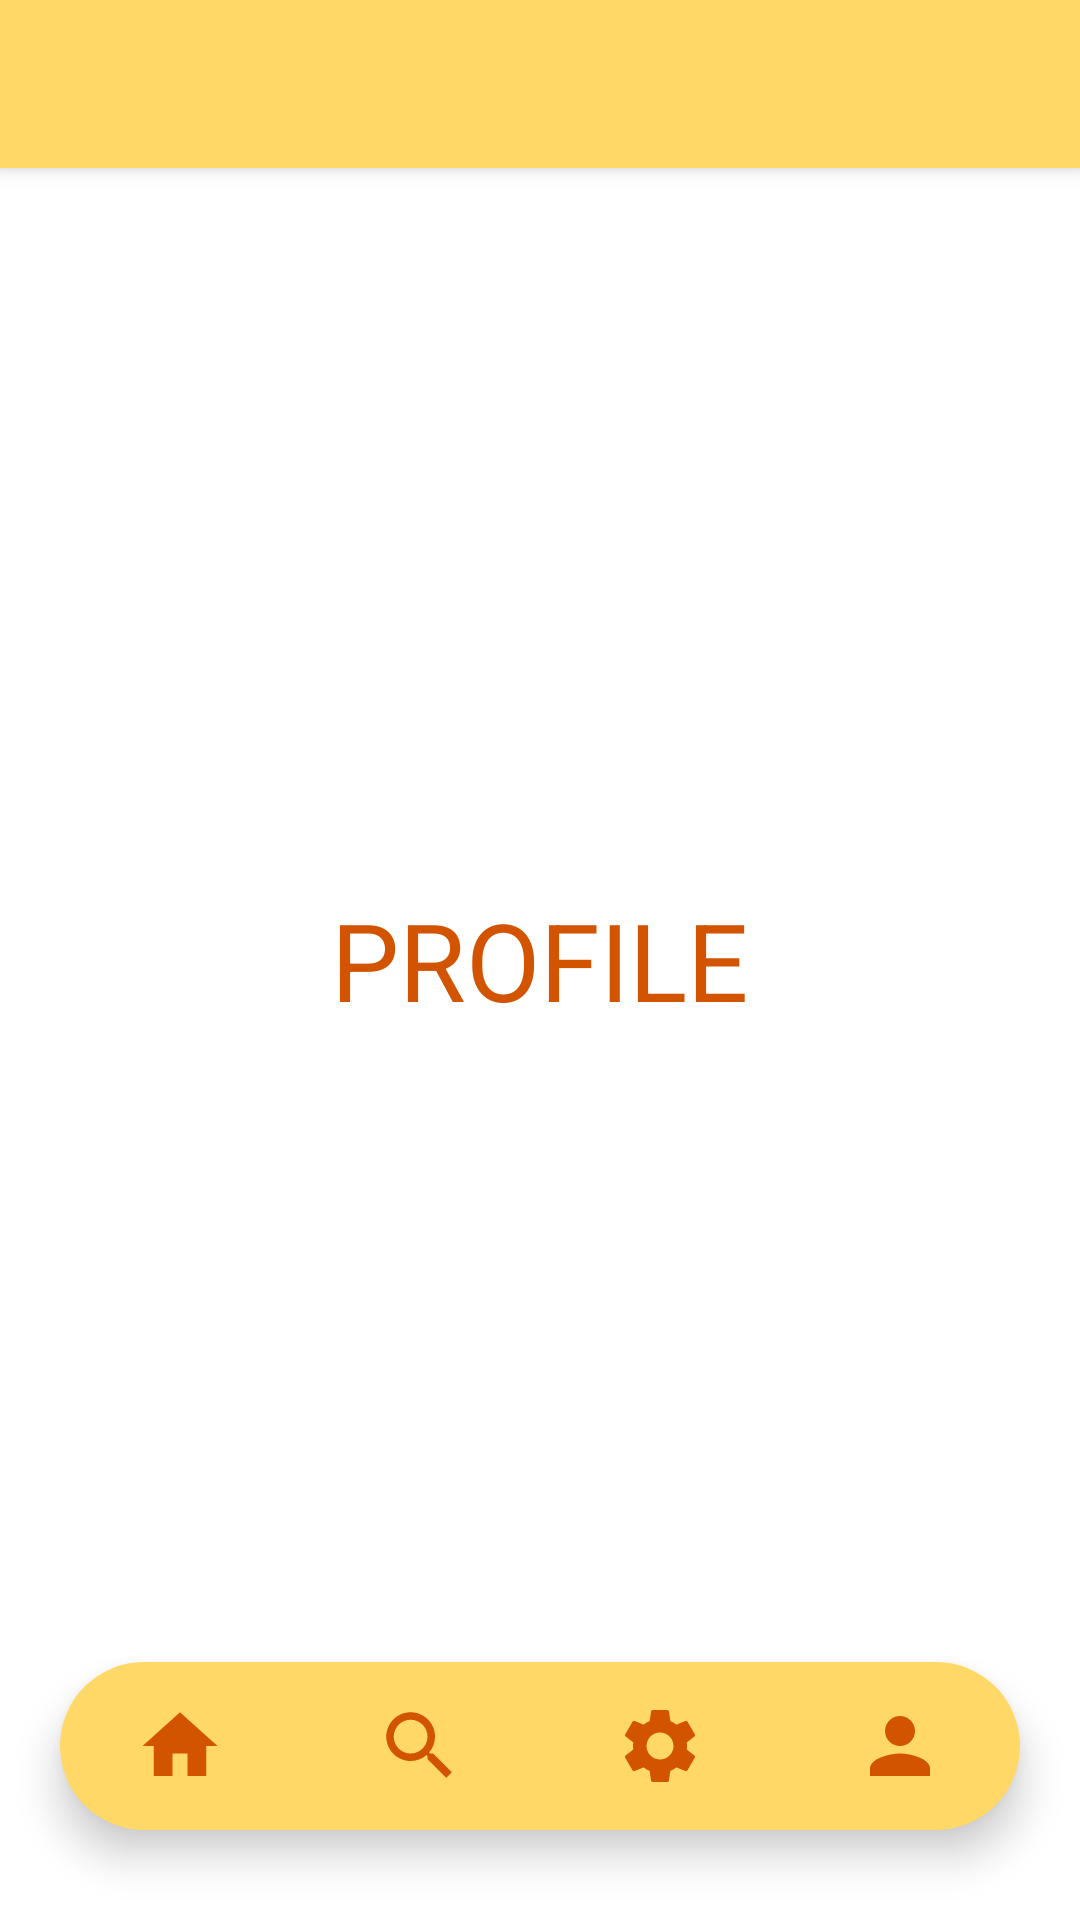

Produce the Android XML layout that renders to this screen, including the resource entries it uses.
<!-- AndroidManifest.xml: application theme Theme.SecondTryNgSampleHehe -->
<!-- res/layout/activity_profile.xml -->
<?xml version="1.0" encoding="utf-8"?>
<RelativeLayout xmlns:android="http://schemas.android.com/apk/res/android"
    xmlns:app="http://schemas.android.com/apk/res-auto"
    xmlns:tools="http://schemas.android.com/tools"
    android:layout_width="match_parent"
    android:layout_height="match_parent"
    tools:context=".ProfileAct">

    <LinearLayout
        android:layout_width="match_parent"
        android:layout_height="match_parent"
        android:orientation="vertical">

        <androidx.appcompat.widget.Toolbar
            android:layout_width="match_parent"
            android:layout_height="56dp"
            android:id="@+id/toolbar"
            android:elevation="4dp"
            android:background="@color/yellow"
            android:theme="@style/ThemeOverlay.AppCompat.Dark.ActionBar"
            app:popupTheme="@style/ThemeOverlay.AppCompat.Light"/>

        <FrameLayout
            android:id="@+id/fragment_container"
            android:layout_width="match_parent"
            android:layout_height="match_parent" />

    </LinearLayout>

    <TextView
        android:layout_width="wrap_content"
        android:layout_height="wrap_content"
        android:text="PROFILE"
        android:textSize="36sp"
        android:textColor="@color/pumpkin"
        android:layout_centerInParent="true"/>

    <com.google.android.material.bottomnavigation.BottomNavigationView
        android:layout_width="match_parent"
        android:layout_height="wrap_content"
        android:id="@+id/bottomNavView"
        android:layout_alignParentBottom="true"
        android:background="@drawable/bottom_bg"
        android:layout_marginEnd="20dp"
        android:layout_marginStart="20dp"
        android:layout_marginBottom="30dp"
        android:layout_marginTop="30dp"
        android:elevation="2dp"
        app:menu="@menu/bottom_menu"
        app:itemIconSize="30dp"
        app:itemIconTint="@color/pumpkin"
        app:itemRippleColor="@color/pumpkin"
        app:labelVisibilityMode="unlabeled"/>

</RelativeLayout>
<!-- resources referenced by this layout -->
<resources>
  <color name="pumpkin">#d35400</color>
  <color name="yellow">#ffd868</color>
  <!-- drawable bottom_bg (drawable) -->
  <?xml version="1.0" encoding="utf-8"?>
  <shape xmlns:android="http://schemas.android.com/apk/res/android"
      android:shape="rectangle">
      <solid
          android:color="@color/yellow"/>
      <corners
          android:radius="45dp"/>
  
  
  </shape>
  <style name="Theme.SecondTryNgSampleHehe" parent="Theme.MaterialComponents.DayNight.NoActionBar">
          
          <item name="colorPrimary">@color/purple_500</item>
          <item name="colorPrimaryVariant">@color/purple_700</item>
          <item name="colorOnPrimary">@color/white</item>
          
          <item name="colorSecondary">@color/teal_200</item>
          <item name="colorSecondaryVariant">@color/teal_700</item>
          <item name="colorOnSecondary">@color/black</item>
          
          <item name="android:statusBarColor">?attr/colorPrimaryVariant</item>
          
      </style>
  <color name="purple_500">#FF6200EE</color>
  <color name="purple_700">#FF3700B3</color>
  <color name="white">#FFFFFFFF</color>
  <color name="teal_200">#FF03DAC5</color>
  <color name="teal_700">#FF018786</color>
  <color name="black">#FF000000</color>
</resources>
